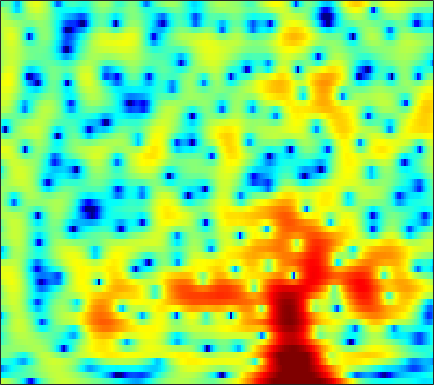

Values plotted in this chart, from the file beside it:
2.7047, 2.4345, 2.0234, 1.5353, 1.1076, 0.43667, -0.38079, -1.1229, -2.3332, -3.8702, -5.8517, -7.7662, -11.181, -15.671, -16.819, -12.527, -8.5305, -6.3359, -4.0915, -2.3685, -1.0127, -0.18116, 0.73376, 1.4603
-6.37, -5.92, -5.244, -4.577, -4.124, -3.605, -3.183, -2.929, -2.66, -2.449, -2.27, -2.141, -1.948, -1.701, -1.471, -1.103, -0.6691, -0.309, 0.194, 0.6988, 1.183, 1.52, 1.921, 2.256
-11.3, -9.984, -8.433, -7.166, -6.384, -5.523, -4.834, -4.393, -3.867, -3.374, -2.89, -2.521, -2.009, -1.474, -1.058, -0.4963, 0.06221, 0.4689, 0.9885, 1.467, 1.891, 2.166, 2.47, 2.696
-4.208, -4.107, -4.058, -4.163, -4.365, -4.845, -5.609, -6.382, -7.648, -8.975, -9.67, -9.254, -7.597, -5.535, -4.067, -2.352, -0.9261, -0.03201, 0.9574, 1.744, 2.346, 2.688, 3.015, 3.216
-0.174, -0.102, -0.1201, -0.291, -0.5293, -1.014, -1.705, -2.352, -3.333, -4.275, -4.804, -4.688, -3.832, -2.515, -1.483, -0.2184, 0.8293, 1.456, 2.079, 2.473, 2.644, 2.63, 2.428, 2.036
-0.5971, -0.2838, 0.07087, 0.3498, 0.5179, 0.6838, 0.7846, 0.8307, 0.8674, 0.9133, 0.9933, 1.082, 1.232, 1.417, 1.56, 1.733, 1.847, 1.872, 1.801, 1.583, 1.182, 0.7496, -0.02947, -1.094
-3.183, -2.353, -1.383, -0.5732, -0.05956, 0.5185, 0.9728, 1.244, 1.522, 1.719, 1.846, 1.901, 1.925, 1.895, 1.838, 1.712, 1.528, 1.351, 1.055, 0.6805, 0.216, -0.1922, -0.8127, -1.537
-4.062, -2.888, -1.556, -0.459, 0.2238, 0.9677, 1.539, 1.865, 2.17, 2.33, 2.353, 2.289, 2.099, 1.812, 1.54, 1.118, 0.6598, 0.3189, -0.1054, -0.4711, -0.7799, -0.9785, -1.235, -1.51
-2.291, -1.463, -0.3897, 0.5961, 1.25, 1.975, 2.526, 2.82, 3.05, 3.078, 2.893, 2.616, 2.05, 1.249, 0.4821, -0.7431, -2.193, -3.342, -4.721, -5.44, -5.17, -4.514, -3.45, -2.471
-4.467, -3.256, -1.613, -0.1405, 0.7996, 1.803, 2.534, 2.897, 3.135, 3.109, 2.819, 2.423, 1.635, 0.5311, -0.5164, -2.291, -4.682, -7.056, -11.29, -14.57, -11.31, -8.231, -5.153, -2.92
-9.369, -6.132, -3.062, -0.9765, 0.1816, 1.314, 2.074, 2.408, 2.553, 2.397, 1.967, 1.482, 0.6449, -0.3634, -1.189, -2.303, -3.333, -3.979, -4.511, -4.541, -4.024, -3.379, -2.381, -1.312
-0.699, -0.1194, 0.7169, 1.494, 2.005, 2.525, 2.796, 2.826, 2.611, 2.103, 1.275, 0.4431, -0.9489, -2.694, -4.211, -6.341, -8.113, -8.656, -8.127, -6.712, -5.075, -3.879, -2.432, -1.173
1.047, 1.574, 2.19, 2.742, 3.081, 3.35, 3.345, 3.173, 2.734, 2.001, 0.9477, -0.07244, -1.788, -3.992, -6.085, -9.514, -13.42, -14.9, -12.62, -9.255, -6.644, -5.146, -3.527, -2.17
-0.2507, 0.8486, 2.022, 2.875, 3.297, 3.587, 3.6, 3.437, 2.981, 2.245, 1.263, 0.3655, -1.026, -2.538, -3.733, -5.247, -6.368, -6.924, -7.27, -7.12, -6.452, -5.773, -4.763, -3.809
0.4508, 1.592, 2.833, 3.695, 4.071, 4.299, 4.282, 4.083, 3.543, 2.725, 1.663, 0.686, -0.7992, -2.507, -3.961, -6.14, -8.473, -10.09, -11.72, -12.11, -11.26, -10.15, -8.572, -7.176
2.554, 3.32, 4.097, 4.583, 4.788, 4.856, 4.628, 4.275, 3.592, 2.65, 1.428, 0.3386, -1.379, -3.409, -5.146, -7.941, -11.52, -14.74, -19.72, -20.38, -16.17, -13.96, -12.37, -11.64
3.915, 4.313, 4.656, 4.801, 4.824, 4.676, 4.263, 3.812, 3.011, 1.95, 0.6144, -0.5524, -2.351, -4.321, -5.835, -7.848, -9.723, -10.78, -11.48, -11.68, -11.47, -11.06, -10.74, -11.03
4.168, 4.244, 4.299, 4.329, 4.263, 4.016, 3.617, 3.187, 2.374, 1.272, -0.1402, -1.447, -3.527, -6.188, -8.553, -12.37, -16.55, -17.53, -14.86, -11.91, -9.89, -8.709, -7.369, -6.319
2.033, 2, 2.165, 2.436, 2.592, 2.7, 2.662, 2.458, 1.944, 1.164, 0.08254, -0.9454, -2.617, -4.7, -6.466, -8.918, -11.03, -11.4, -10.13, -8.353, -6.488, -5.276, -3.916, -2.629
-6.115, -5.581, -3.496, -1.529, -0.3517, 0.819, 1.466, 1.673, 1.675, 1.346, 0.7185, 0.1101, -0.8589, -1.915, -2.728, -3.622, -4.266, -4.52, -4.386, -3.9, -3.162, -2.448, -1.44, -0.4915
-8.313, -7.478, -4.536, -2.082, -0.6771, 0.6901, 1.496, 1.839, 1.971, 1.739, 1.223, 0.6532, -0.3034, -1.422, -2.376, -3.631, -4.635, -5.122, -5.205, -4.531, -3.445, -2.546, -1.278, -0.1525
-0.1532, 0.04398, 0.5245, 1.169, 1.703, 2.227, 2.584, 2.71, 2.602, 2.233, 1.566, 0.8509, -0.4432, -2.145, -3.793, -6.836, -11.33, -16.84, -17.99, -10.82, -6.593, -4.473, -2.442, -0.8715
0.1814, 0.7456, 1.441, 2.099, 2.509, 2.872, 3.081, 3.081, 2.879, 2.459, 1.769, 1.094, -0.05093, -1.444, -2.635, -4.43, -6.116, -6.985, -7.202, -6.117, -4.632, -3.482, -2.153, -1.161
-1.908, -0.5115, 0.9155, 1.928, 2.421, 2.909, 3.111, 3.099, 2.917, 2.482, 1.851, 1.252, 0.3332, -0.7324, -1.519, -2.47, -3.241, -3.536, -3.605, -3.273, -2.649, -2.132, -1.421, -0.8723
-0.6042, 0.4213, 1.504, 2.27, 2.647, 2.99, 3.077, 3.024, 2.778, 2.296, 1.608, 0.9125, -0.2169, -1.65, -2.885, -4.586, -6.105, -6.638, -6.149, -4.902, -3.395, -2.382, -1.304, -0.487
1.648, 1.872, 2.112, 2.22, 2.301, 2.267, 2.193, 2.107, 1.868, 1.53, 0.956, 0.3336, -0.8343, -2.494, -4.288, -7.719, -13.87, -20.74, -12.91, -7.279, -4.09, -2.42, -0.8532, 0.1506
1.672, 1.406, 0.8775, 0.2261, -0.3048, -0.9014, -1.145, -1.098, -0.7612, -0.3665, -0.1266, -0.09489, -0.3464, -0.8785, -1.438, -2.289, -2.948, -3.156, -2.79, -2.003, -0.9758, -0.2774, 0.5603, 1.189
0.8477, 0.1988, -1.137, -3.223, -5.569, -9.86, -12.95, -9.949, -5.636, -2.904, -1.146, -0.2968, 0.3999, 0.7053, 0.788, 0.7363, 0.66, 0.6038, 0.5901, 0.6775, 0.8365, 1.014, 1.247, 1.521
0.8785, 0.4375, -0.4999, -1.904, -3.182, -4.928, -5.514, -4.807, -2.976, -1.233, 0.1255, 0.8433, 1.485, 1.777, 1.829, 1.687, 1.374, 1.059, 0.5515, 0.09108, -0.3154, -0.4696, -0.5253, -0.3558
1.074, 1.133, 1.085, 0.9769, 0.867, 0.7892, 0.8824, 1.069, 1.461, 1.87, 2.226, 2.399, 2.438, 2.272, 1.954, 1.328, 0.367, -0.5292, -2.036, -3.836, -5.739, -6.869, -7.15, -6.187
0.003423, 0.4848, 1.083, 1.616, 1.956, 2.366, 2.679, 2.894, 3.09, 3.217, 3.209, 3.109, 2.808, 2.292, 1.738, 0.7395, -0.6112, -1.919, -4.167, -7.312, -12.03, -17.53, -18.73, -12.37
-2.825, -1.584, -0.13, 1.04, 1.751, 2.494, 3.026, 3.3, 3.514, 3.576, 3.477, 3.292, 2.913, 2.332, 1.784, 0.833, -0.3151, -1.355, -2.889, -4.592, -6.163, -7.152, -7.818, -7.883
-5.062, -2.805, -0.6179, 0.9138, 1.78, 2.585, 3.136, 3.374, 3.536, 3.505, 3.36, 3.154, 2.793, 2.303, 1.859, 1.12, 0.2477, -0.5297, -1.657, -2.931, -4.228, -5.248, -6.429, -7.448
-0.953, 0.1013, 1.333, 2.227, 2.738, 3.127, 3.289, 3.255, 3.074, 2.769, 2.431, 2.183, 1.866, 1.589, 1.344, 0.9659, 0.408, -0.1334, -1.108, -2.354, -3.982, -5.485, -8.03, -11.38
2.933, 3.266, 3.602, 3.804, 3.781, 3.586, 3.058, 2.493, 1.457, 0.2766, -0.8878, -1.427, -1.505, -0.9943, -0.506, 0.02559, 0.2197, 0.1397, -0.3597, -1.246, -2.621, -3.921, -6.231, -9.018
4.261, 4.306, 4.247, 4.074, 3.794, 3.208, 2.27, 1.223, -0.7779, -3.983, -9.748, -19.96, -12.3, -5.694, -3.051, -1.016, 0.1155, 0.4828, 0.5443, 0.1324, -0.6298, -1.371, -2.508, -3.559
3.017, 2.869, 2.713, 2.52, 2.406, 2.091, 1.634, 1.11, 0.1324, -1.093, -2.324, -2.818, -2.535, -1.417, -0.5167, 0.5465, 1.204, 1.434, 1.408, 0.9926, 0.2673, -0.5026, -1.705, -3.093
-0.7742, -1.432, -1.792, -1.453, -0.8974, -0.05842, 0.5944, 0.9768, 1.272, 1.44, 1.568, 1.675, 1.919, 2.225, 2.456, 2.72, 2.815, 2.769, 2.444, 1.836, 0.8658, -0.1521, -1.939, -4.487
-7.396, -12.38, -21.1, -10.16, -6.34, -3.123, -1.173, -0.1504, 0.8346, 1.514, 2.033, 2.337, 2.674, 2.95, 3.139, 3.265, 3.294, 3.196, 2.895, 2.367, 1.55, 0.7537, -0.6087, -2.328
-4.014, -5.041, -5.555, -4.841, -3.909, -2.562, -1.486, -0.8611, -0.2305, 0.2085, 0.5747, 0.8575, 1.221, 1.601, 1.889, 2.209, 2.451, 2.527, 2.517, 2.316, 1.926, 1.545, 0.8704, 0.08304
-0.08862, -0.2708, -0.4809, -0.5795, -0.62, -0.7255, -0.8919, -1.147, -1.578, -2.03, -2.336, -2.294, -1.864, -1.078, -0.4246, 0.4796, 1.211, 1.656, 2.067, 2.256, 2.257, 2.143, 1.819, 1.397
2.226, 2.244, 2.103, 1.774, 1.409, 0.6582, -0.4424, -1.556, -3.603, -6.48, -10.17, -11.93, -9.264, -5.646, -3.542, -1.481, 0.01371, 0.8592, 1.653, 2.183, 2.461, 2.495, 2.389, 2.07
3.079, 3.24, 3.239, 2.945, 2.505, 1.673, 0.436, -0.7845, -2.834, -5.451, -8.217, -9.289, -8.109, -5.729, -4.166, -2.444, -1.085, -0.3134, 0.532, 1.157, 1.562, 1.736, 1.787, 1.561
3.244, 3.553, 3.699, 3.555, 3.247, 2.591, 1.7, 0.8723, -0.3664, -1.608, -2.695, -3.337, -3.777, -3.861, -3.725, -3.345, -2.872, -2.422, -1.749, -1.1, -0.5048, -0.1242, 0.1495, 0.2009
3.821, 4.218, 4.471, 4.432, 4.238, 3.686, 2.865, 2.116, 0.9083, -0.4585, -1.884, -2.939, -4.26, -5.447, -6.134, -6.875, -7.171, -6.883, -5.965, -4.579, -3.153, -2.278, -1.397, -0.8848
4.176, 4.683, 5.11, 5.204, 5.045, 4.536, 3.633, 2.694, 1.105, -0.9208, -3.391, -5.391, -8.2, -10.57, -12.09, -14.65, -19.15, -22.96, -15.04, -9.212, -5.633, -3.779, -2.075, -1.164
3.052, 3.919, 4.704, 5.054, 5.012, 4.602, 3.745, 2.752, 0.9409, -1.564, -5.07, -8.734, -16.86, -31.92, -19.14, -14.88, -13.27, -12.12, -9.737, -6.883, -4.42, -2.948, -1.543, -0.6917
1.316, 2.462, 3.481, 4.025, 4.158, 3.954, 3.359, 2.668, 1.389, -0.2864, -2.303, -3.925, -5.962, -7.203, -7.362, -6.916, -6.122, -5.396, -4.335, -3.255, -2.261, -1.648, -1.009, -0.5997
1.127, 1.889, 2.647, 3.112, 3.282, 3.235, 2.925, 2.552, 1.856, 1.004, 0.07881, -0.608, -1.425, -2.035, -2.29, -2.436, -2.371, -2.228, -1.963, -1.683, -1.454, -1.349, -1.312, -1.433
1.542, 1.988, 2.483, 2.817, 2.948, 2.959, 2.78, 2.535, 2.096, 1.558, 0.9781, 0.5391, 0.02948, -0.3846, -0.6212, -0.8324, -0.9383, -0.9775, -1.021, -1.105, -1.275, -1.468, -1.88, -2.498
1.656, 2.128, 2.647, 2.998, 3.125, 3.138, 2.952, 2.681, 2.19, 1.585, 0.9232, 0.4435, -0.1148, -0.5081, -0.6966, -0.7787, -0.7534, -0.7105, -0.6919, -0.776, -1.02, -1.338, -1.982, -2.898
1.392, 2.232, 3.065, 3.583, 3.771, 3.752, 3.445, 3.03, 2.217, 1.132, -0.1793, -1.216, -2.473, -3.155, -3.104, -2.491, -1.66, -1.094, -0.5374, -0.2662, -0.3064, -0.5626, -1.18, -2.117
1.402, 2.54, 3.571, 4.151, 4.34, 4.263, 3.829, 3.264, 2.133, 0.4655, -1.967, -4.599, -10.27, -19.73, -12.53, -6.37, -3.133, -1.607, -0.3263, 0.3336, 0.5012, 0.3499, -0.1872, -1.104
2.137, 2.761, 3.339, 3.632, 3.67, 3.508, 3.086, 2.588, 1.69, 0.487, -1.033, -2.345, -4.041, -4.88, -4.495, -3.158, -1.693, -0.7952, 0.04954, 0.4744, 0.5053, 0.2973, -0.3018, -1.264
2.45, 2.518, 2.522, 2.413, 2.245, 1.94, 1.558, 1.24, 0.7964, 0.3594, -0.0348, -0.2854, -0.4849, -0.4958, -0.3558, -0.04402, 0.3212, 0.5499, 0.7377, 0.7201, 0.4654, 0.1038, -0.6075, -1.562
2.228, 1.961, 1.543, 1.02, 0.5695, -0.1081, -0.7253, -1.039, -1.161, -0.9262, -0.4517, -0.02406, 0.5471, 1.062, 1.374, 1.712, 1.915, 1.968, 1.873, 1.587, 1.1, 0.5891, -0.2479, -1.238
1.212, 0.8886, 0.3539, -0.4771, -1.397, -3.162, -5.564, -7.33, -7.401, -4.825, -2.156, -0.5606, 1.044, 2.177, 2.773, 3.286, 3.512, 3.514, 3.288, 2.806, 2.064, 1.343, 0.179, -1.191
-2.607, -1.923, -1.291, -1.294, -1.857, -3.394, -6.082, -8.46, -8.554, -4.79, -1.514, 0.2897, 2.024, 3.176, 3.763, 4.203, 4.333, 4.238, 3.888, 3.256, 2.305, 1.37, -0.2957, -2.582
